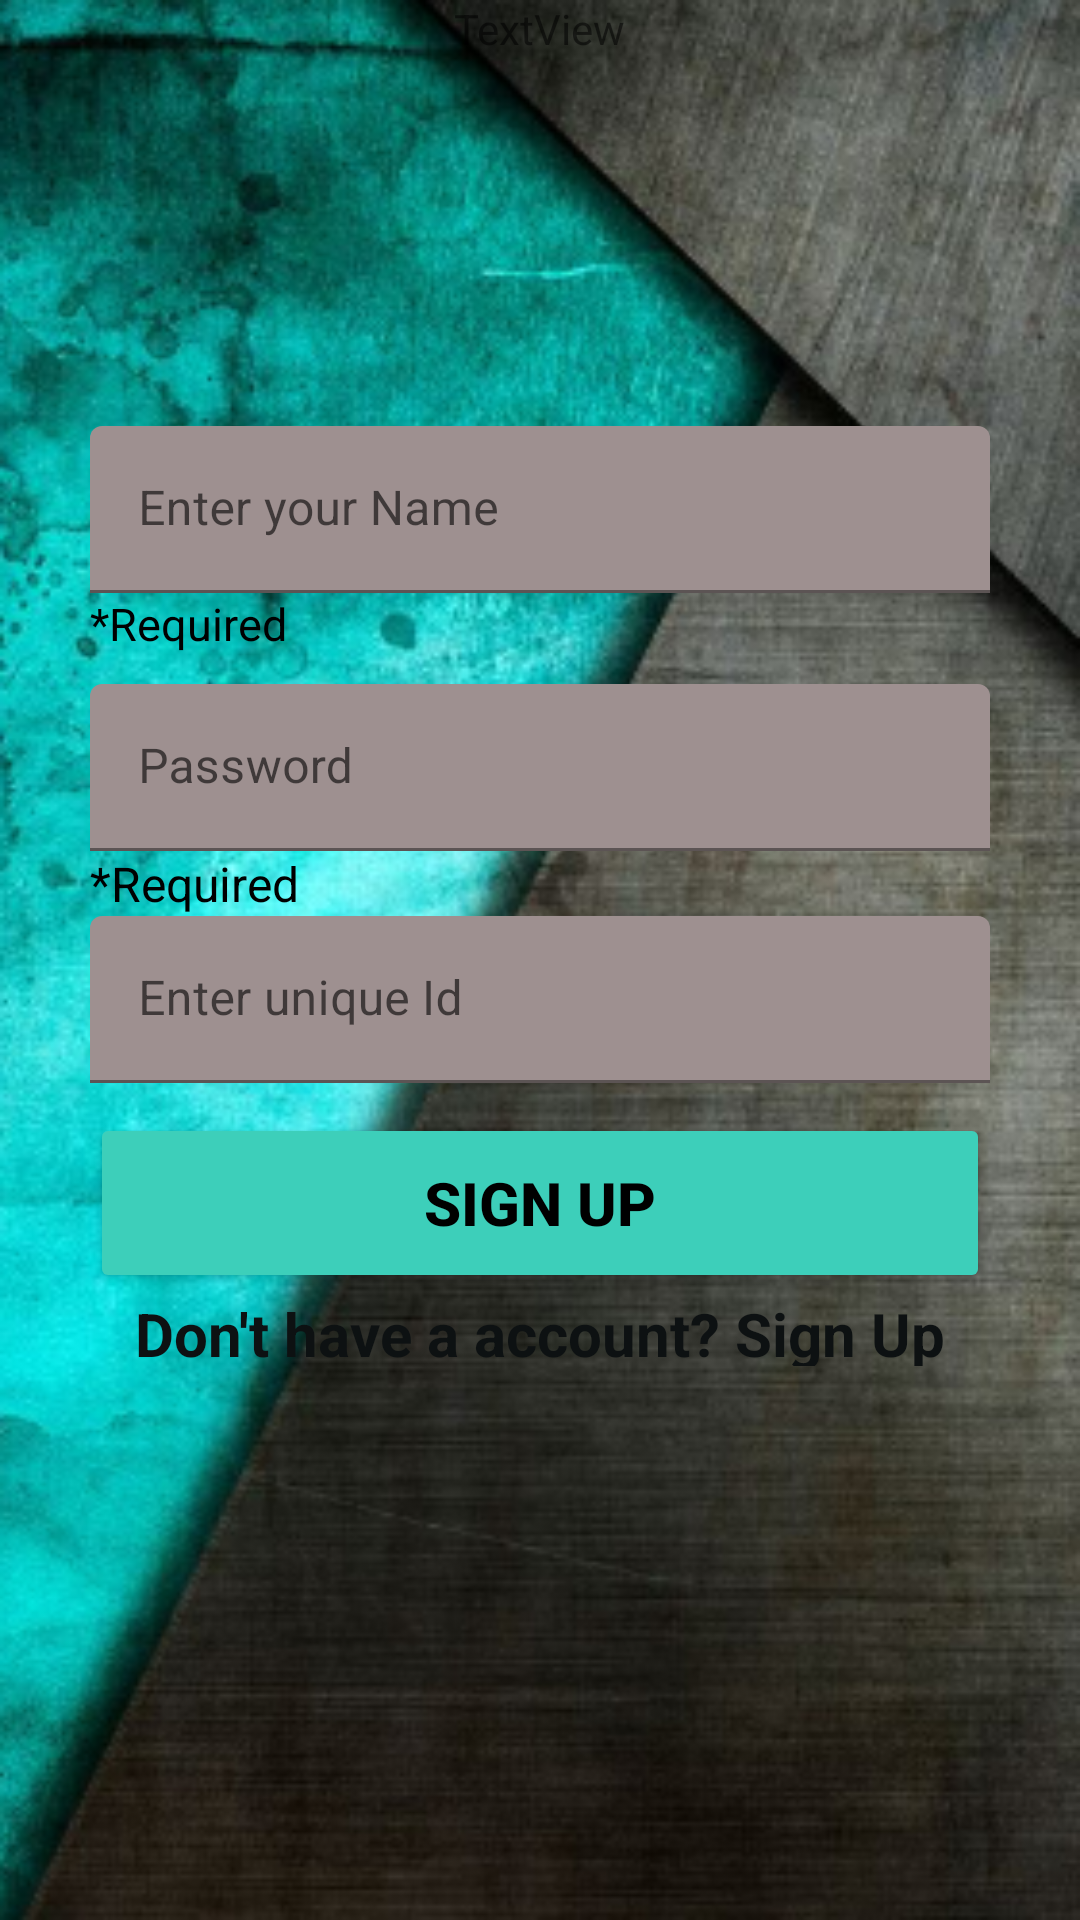

The Android layout XML behind this screen, and the referenced resources:
<!-- AndroidManifest.xml: application theme Theme.Assigment -->
<!-- res/layout/activity_login.xml -->
<?xml version="1.0" encoding="utf-8"?>
<LinearLayout xmlns:android="http://schemas.android.com/apk/res/android"
    xmlns:app="http://schemas.android.com/apk/res-auto"
    xmlns:tools="http://schemas.android.com/tools"
    android:layout_width="match_parent"
    android:layout_height="match_parent"
    android:background="@drawable/bb"
    android:layout_gravity="center"
    android:orientation="vertical"
    tools:context=".Login">



    <TextView
        android:id="@+id/textView4"
        android:layout_width="wrap_content"
        android:layout_height="wrap_content"
        android:layout_gravity="center"
        android:text="TextView" />
    <com.google.android.material.textfield.TextInputLayout
        android:layout_width="300dp"
        android:layout_height="500dp"
        android:layout_gravity="center"
        android:layout_marginTop="50dp"
        android:gravity="center"
        app:boxStrokeColor="#F4D66A"
        app:hintTextColor="#F4D66A"
        tools:layout_editor_absoluteX="55dp"
        tools:layout_editor_absoluteY="198dp">



        <com.google.android.material.textfield.TextInputLayout
            android:layout_width="300dp"
            android:layout_height="359dp"
            android:layout_gravity="center"
            android:layout_marginTop="5dp"
            app:boxStrokeColor="#F4D66A"
            app:hintTextColor="#F4D66A">
            <TextView
                android:id="@+id/textView"
                android:layout_width="wrap_content"
                android:layout_height="wrap_content"
                android:textSize="15dp"
                android:layout_marginRight="96dp"
                android:textColor="@color/black"
                android:text="*Required" />


            <com.google.android.material.textfield.TextInputEditText
                android:id="@+id/etName"
                android:layout_width="match_parent"
                android:layout_height="wrap_content"
                android:backgroundTint="#9E9090"
                android:hint="Enter your Name" />


            <com.google.android.material.textfield.TextInputLayout
                android:layout_width="300dp"
                android:layout_height="wrap_content"
                android:layout_gravity="center"
                android:layout_marginTop="10dp"
                app:boxStrokeColor="#F4D66A"
                app:hintTextColor="#F4D66A">

                <com.google.android.material.textfield.TextInputEditText
                    android:id="@+id/etPassword"
                    android:layout_width="match_parent"
                    android:layout_height="wrap_content"
                    android:backgroundTint="#9E9090"
                    android:hint="Password" />

                <TextView
                    android:id="@+id/textView2"
                    android:layout_width="wrap_content"
                    android:layout_height="wrap_content"
                    android:textSize="16dp"
                    android:layout_marginRight="96dp"
                    android:textColor="@color/black"
                    android:text="*Required" />

                <com.google.android.material.textfield.TextInputLayout
                    android:layout_width="300dp"
                    android:layout_height="150dp"
                    android:layout_gravity="center"
                    android:layout_marginTop="0dp"
                    app:boxStrokeColor="#F4D66A"
                    app:hintTextColor="#F4D66A">

                    <com.google.android.material.textfield.TextInputEditText
                        android:id="@+id/etUserName"
                        android:layout_width="match_parent"
                        android:layout_height="wrap_content"
                        android:backgroundTint="#9E9090"
                        android:hint="Enter unique Id" />


                    <Button
                        android:id="@+id/btnSignUp"
                        android:layout_width="300dp"
                        android:layout_height="60dp"
                        android:layout_marginTop="10dp"
                        android:backgroundTint="#3DCFBA"
                        android:text="Sign Up"
                        android:textColor="@color/black"
                        android:textSize="20dp"
                        android:textStyle="bold" />

                    <TextView
                        android:id="@+id/btntext"
                        android:layout_width="wrap_content"
                        android:layout_height="74dp"
                        android:layout_gravity="center"
                        android:text="Don't have a account? Sign Up"
                        android:textColor="#0D1112"
                        android:textSize="20dp"
                        android:textStyle="bold" />

                </com.google.android.material.textfield.TextInputLayout>

            </com.google.android.material.textfield.TextInputLayout>


        </com.google.android.material.textfield.TextInputLayout>


    </com.google.android.material.textfield.TextInputLayout>


</LinearLayout>
<!-- resources referenced by this layout -->
<resources>
  <!-- drawable bb: png bitmap (drawable, 264365 bytes) -->
  <style name="Theme.Assigment" parent="Theme.MaterialComponents.DayNight.DarkActionBar">
          
          <item name="colorPrimary">@color/purple_500</item>
          <item name="colorPrimaryVariant">@color/purple_700</item>
          <item name="colorOnPrimary">@color/white</item>
          
          <item name="colorSecondary">@color/teal_200</item>
          <item name="colorSecondaryVariant">@color/teal_700</item>
          <item name="colorOnSecondary">@color/black</item>
          
          <item name="android:statusBarColor">?attr/colorPrimaryVariant</item>
          
      </style>
  <!-- not gathered from this repository: default colours our renderer supplied (Android Studio template values) -->
  <color name="purple_500">#FF6200EE</color>
  <color name="purple_700">#FF3700B3</color>
  <color name="teal_200">#FF03DAC5</color>
  <color name="teal_700">#FF018786</color>
  <color name="black">#FF000000</color>
  <color name="white">#FFFFFFFF</color>
</resources>
